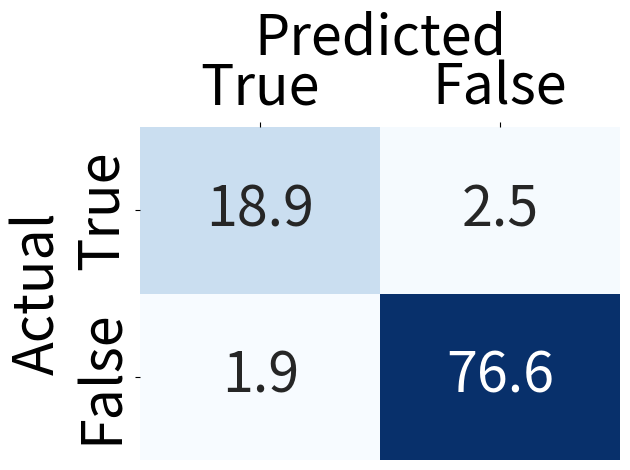

This chart was generated by the following Python code: (Note: this script raises an exception after producing the figure.)
import numpy as np
import seaborn as sns
import matplotlib.pyplot as plt


MODEL_TYPE = "dino"

TARGET_LABEL = "is_military"    # OPTIONS: "is_military", "has_cross"

PROBE_TYPE = "partial8"     # OPTIONS: "linear", "nonlinear", "partial(n)"

CONF_MAT_SAVE_NAME = f"{MODEL_TYPE}_{PROBE_TYPE}_{TARGET_LABEL}.png"


################# DATA #################
cm_percent = np.array([
    [18.9, 2.5], 
    [1.9, 76.6]
])

sns.heatmap(
    cm_percent,
    annot=True,
    fmt=".1f",
    cmap="Blues",
    xticklabels=["True", "False"],
    yticklabels=["True", "False"],
    cbar=False,
    annot_kws={"size": 40}
)

plt.xlabel("Predicted", fontsize=40)
plt.ylabel("Actual", fontsize=40)

# move x-axis labels to top
plt.gca().xaxis.set_label_position('top')
plt.gca().xaxis.tick_top()
plt.gca().tick_params(axis='both', which='major', labelsize=40)

save_path = "/cluster/home/<user>/Supervised_Research/plots/" + MODEL_TYPE + "/" + CONF_MAT_SAVE_NAME

plt.tight_layout()
plt.savefig(save_path, dpi=300)
plt.close()

print(f"Confusion matrix saved to {save_path}")
